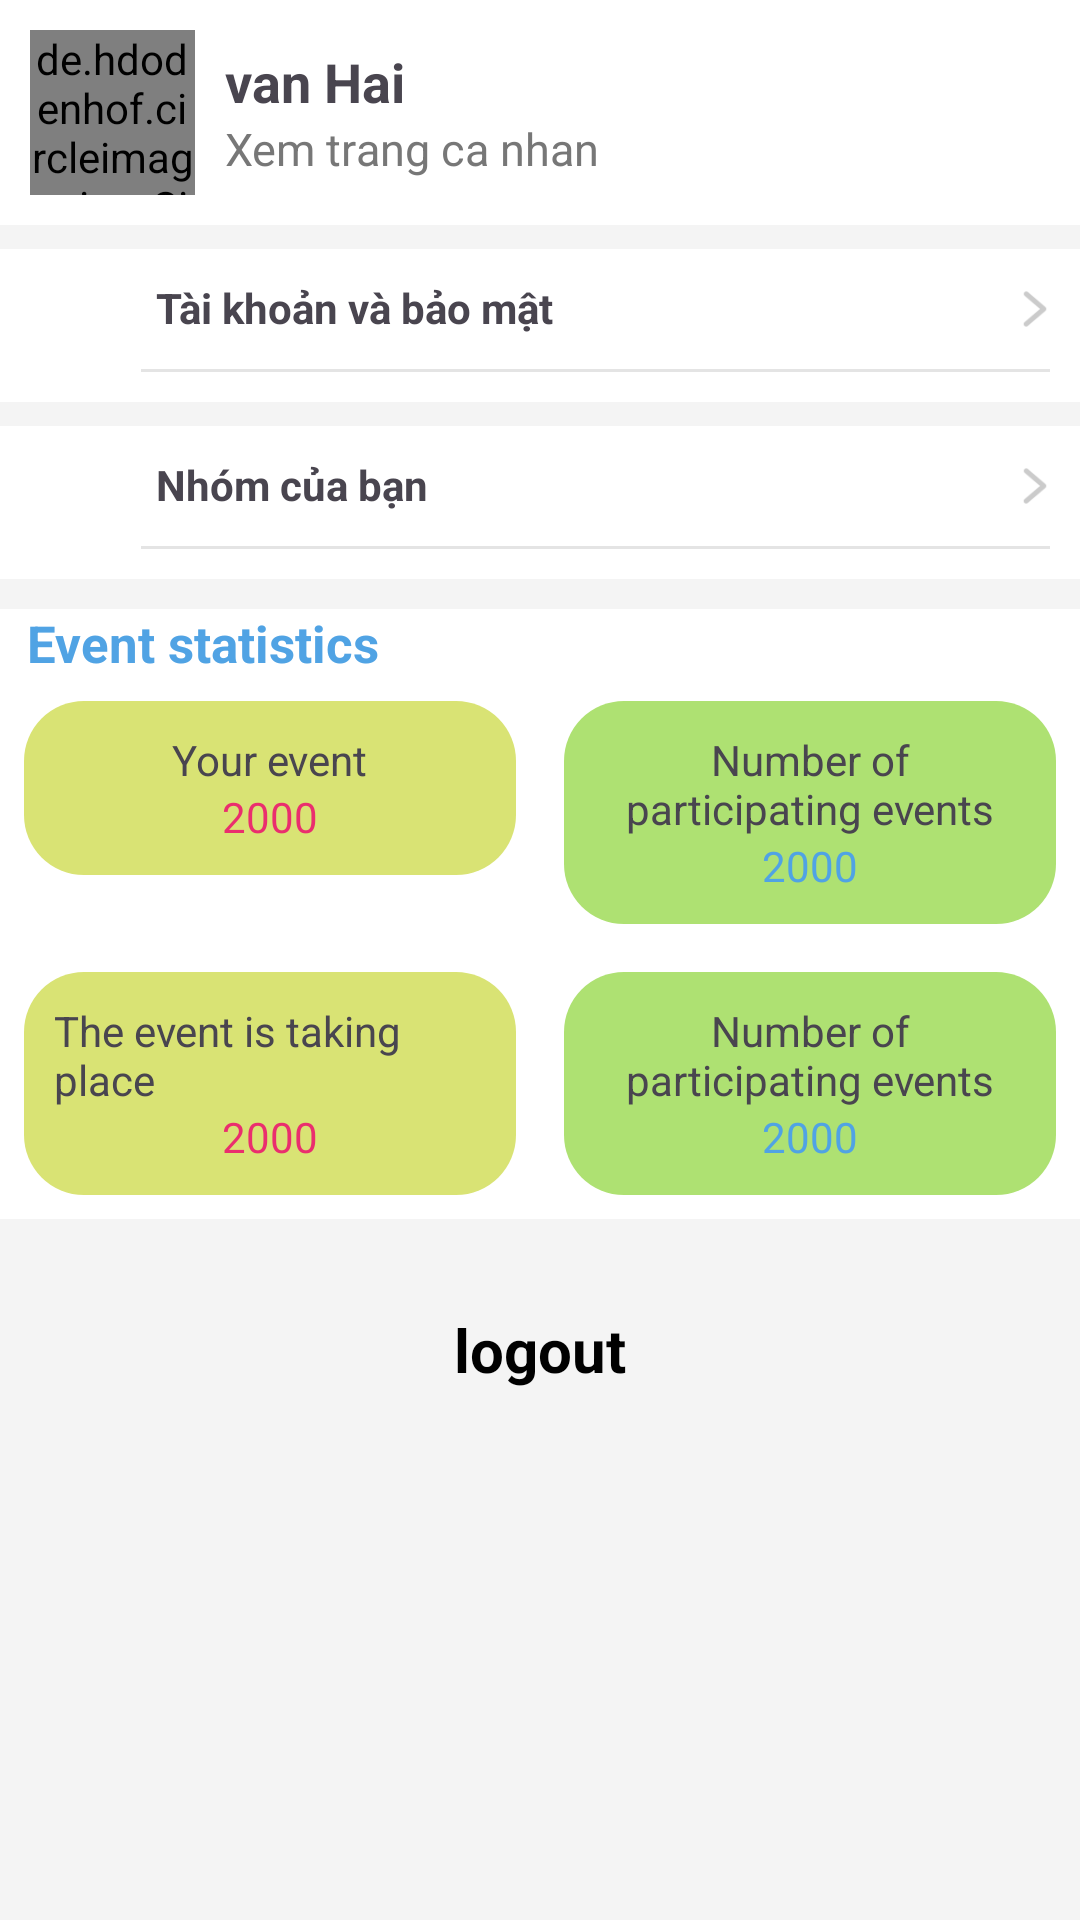

Reconstruct the res/layout file that produces this screen, plus the resources it refers to.
<!-- AndroidManifest.xml: application theme Theme.QuanlySukien -->
<!-- res/layout/fragment_setting_.xml -->
<?xml version="1.0" encoding="utf-8"?>
<FrameLayout xmlns:android="http://schemas.android.com/apk/res/android"
    xmlns:tools="http://schemas.android.com/tools"
    android:layout_width="match_parent"
    android:layout_height="match_parent"
    android:background="#F4F4F4"
    tools:context=".Fragment.Setting_Fragment">

    
  <LinearLayout
      android:layout_width="match_parent"
      android:layout_height="wrap_content"
      android:orientation="vertical"
      >

      <LinearLayout
          android:layout_width="match_parent"
          android:layout_height="wrap_content"
          android:background="@color/white"
          android:orientation="horizontal"
          android:padding="10dp">

          <de.hdodenhof.circleimageview.CircleImageView
              android:id="@+id/image"
              android:layout_width="55dp"
              android:layout_height="55dp"
              android:src="@drawable/chat" />

          <LinearLayout
              android:layout_width="wrap_content"
              android:layout_height="wrap_content"
              android:layout_gravity="center"
              android:layout_marginLeft="10dp"
              android:orientation="vertical">

              <TextView
                  android:id="@+id/username"
                  android:layout_width="wrap_content"
                  android:layout_height="wrap_content"
                  android:text="van Hai"
                  android:textSize="18dp"
                  android:textStyle="bold" />

              <TextView
                  android:layout_width="wrap_content"
                  android:layout_height="wrap_content"
                  android:text="Xem trang ca nhan"
                  android:textColor="#777777"
                  android:textSize="15dp" />
          </LinearLayout>
      </LinearLayout>

      <LinearLayout
          android:layout_width="match_parent"
          android:layout_height="wrap_content"
          android:orientation="horizontal"
          android:padding="10dp"
          android:background="@color/white"
          android:layout_marginTop="8dp"
          android:id="@+id/startTKMK"
          >
          <ImageView
              android:layout_width="27dp"
              android:layout_height="27dp"
              android:src="@drawable/padlock"
              android:layout_gravity="center"
              android:scaleType="centerCrop"
              />
          <LinearLayout
              android:layout_width="match_parent"
              android:layout_height="wrap_content"
              android:orientation="vertical"
              android:layout_gravity="center"
              >
              <LinearLayout
                  android:layout_width="match_parent"
                  android:layout_height="wrap_content"
                  android:orientation="horizontal"
                  android:layout_marginLeft="10dp"
                  android:layout_gravity="center"
                  >
                  <TextView
                      android:layout_width="0dp"
                      android:layout_weight="9"
                      android:layout_height="wrap_content"
                      android:textSize="14dp"
                      android:textStyle="bold"
                      android:text="Tài khoản và bảo mật"
                      />
                  <LinearLayout
                      android:layout_width="0dp"
                      android:layout_weight="1"
                      android:layout_height="wrap_content"
                      android:gravity="right"
                      >
                      <ImageView
                          android:layout_width="20dp"
                          android:layout_height="20dp"
                          android:src="@drawable/next"
                          />
                  </LinearLayout>
              </LinearLayout>
              <LinearLayout
                  android:layout_width="match_parent"
                  android:layout_height="1dp"
                  android:background="#E4E4E4"
                  android:layout_marginLeft="10dp"
                  android:layout_marginTop="10dp"
                  >

              </LinearLayout>
          </LinearLayout>
      </LinearLayout>
      <LinearLayout
          android:layout_width="match_parent"
          android:layout_height="wrap_content"
          android:orientation="horizontal"
          android:padding="10dp"
          android:background="@color/white"
          android:layout_marginTop="8dp"
          >
          <ImageView
              android:layout_width="27dp"
              android:layout_height="27dp"
              android:src="@drawable/people"
              android:layout_gravity="center"
              android:scaleType="centerCrop"
              />
          <LinearLayout
              android:layout_width="match_parent"
              android:layout_height="wrap_content"
              android:orientation="vertical"
              android:layout_gravity="center"
              >
              <LinearLayout
                  android:layout_width="match_parent"
                  android:layout_height="wrap_content"
                  android:orientation="horizontal"
                  android:layout_marginLeft="10dp"
                  android:layout_gravity="center"
                  >
                  <TextView
                      android:layout_width="0dp"
                      android:layout_weight="9"
                      android:layout_height="wrap_content"
                      android:textSize="14dp"
                      android:textStyle="bold"
                      android:text="Nhóm của bạn"
                      />
                  <LinearLayout
                      android:layout_width="0dp"
                      android:layout_weight="1"
                      android:layout_height="wrap_content"
                      android:gravity="right"
                      >
                      <ImageView
                          android:layout_width="20dp"
                          android:layout_height="20dp"
                          android:src="@drawable/next"
                          />
                  </LinearLayout>
              </LinearLayout>
              <LinearLayout
                  android:layout_width="match_parent"
                  android:layout_height="1dp"
                  android:background="#E4E4E4"
                  android:layout_marginLeft="10dp"
                  android:layout_marginTop="10dp"
                  >

              </LinearLayout>
          </LinearLayout>
      </LinearLayout>


      <TextView
          android:layout_width="match_parent"
          android:layout_height="wrap_content"
          android:text="Event statistics"
          android:textColor="@color/colorPrimaty"
          android:textStyle="bold"
          android:textSize="17dp"
          android:background="@color/white"
          android:layout_marginTop="10dp"
          android:paddingLeft="9dp"
          />
      <LinearLayout
          android:layout_width="match_parent"
          android:layout_height="wrap_content"
          android:orientation="horizontal"
          android:background="@color/white"
          >

          <LinearLayout
              android:layout_width="0dp"
              android:layout_height="wrap_content"
              android:layout_margin="8dp"
              android:layout_weight="1"
              android:background="@drawable/boder_number"
              android:orientation="vertical"
              android:padding="10dp">

              <TextView
                  android:layout_width="wrap_content"
                  android:layout_height="wrap_content"
                  android:layout_gravity="center"
                  android:textSize="14dp"
                  android:text="Your event" />

              <TextView
                  android:id="@+id/countUE"
                  android:layout_width="wrap_content"
                  android:layout_height="wrap_content"
                  android:layout_gravity="center"
                  android:textColor="@color/colorAccrnt"
                  android:text="2000" />
          </LinearLayout>

          <LinearLayout
              android:layout_width="0dp"
              android:layout_weight="1"
              android:layout_height="wrap_content"
              android:background="@drawable/border_limit"
              android:orientation="vertical"
              android:layout_margin="8dp"
              android:padding="10dp"
              >
              <TextView
                  android:layout_width="wrap_content"
                  android:layout_height="wrap_content"
                  android:text="Number of participating events"
                  android:layout_gravity="center"
                  android:textSize="14dp"
                  android:gravity="center"
                  />

              <TextView
                  android:id="@+id/limit"
                  android:layout_width="wrap_content"
                  android:layout_height="wrap_content"
                  android:layout_gravity="center"
                  android:text="2000"
                  android:textColor="@color/colorPrimaty" />
          </LinearLayout>
      </LinearLayout>
      <LinearLayout
          android:layout_width="match_parent"
          android:layout_height="wrap_content"
          android:orientation="horizontal"
          android:background="@color/white"
          >

          <LinearLayout
              android:layout_width="0dp"
              android:layout_height="wrap_content"
              android:layout_margin="8dp"
              android:layout_weight="1"
              android:background="@drawable/boder_number"
              android:orientation="vertical"
              android:padding="10dp">

              <TextView
                  android:layout_width="wrap_content"
                  android:layout_height="wrap_content"
                  android:layout_gravity="center"
                  android:textSize="14dp"
                  android:text="The event is taking place" />

              <TextView
                  android:id="@+id/countPlace"
                  android:layout_width="wrap_content"
                  android:layout_height="wrap_content"
                  android:layout_gravity="center"
                  android:textColor="@color/colorAccrnt"
                  android:text="2000" />
          </LinearLayout>

          <LinearLayout
              android:layout_width="0dp"
              android:layout_weight="1"
              android:layout_height="wrap_content"
              android:background="@drawable/border_limit"
              android:orientation="vertical"
              android:layout_margin="8dp"
              android:padding="10dp"
              >
              <TextView
                  android:layout_width="wrap_content"
                  android:layout_height="wrap_content"
                  android:text="Number of participating events"
                  android:layout_gravity="center"
                  android:textSize="14dp"
                  android:gravity="center"
                  />

              <TextView

                  android:layout_width="wrap_content"
                  android:layout_height="wrap_content"
                  android:layout_gravity="center"
                  android:text="2000"
                  android:textColor="@color/colorPrimaty" />
          </LinearLayout>
      </LinearLayout>


      <TextView
          android:layout_width="wrap_content"
          android:layout_height="wrap_content"
          android:textColor="@color/black"
          android:textStyle="bold"
          android:textSize="20dp"
          android:text="logout"
          android:id="@+id/logout"
          android:layout_gravity="center"
          android:layout_marginTop="30dp"
          />

  </LinearLayout>

</FrameLayout>
<!-- resources referenced by this layout -->
<resources>
  <color name="black">#FF000000</color>
  <color name="colorAccrnt">#EA2E6E</color>
  <color name="colorPrimaty">#50A3E4</color>
  <color name="white">#FFFFFFFF</color>
  <!-- drawable boder_number (drawable) -->
  <?xml version="1.0" encoding="utf-8"?>
  <shape xmlns:android="http://schemas.android.com/apk/res/android"
      android:shape="rectangle"
      >
      <solid android:color="#D9E374"/>
      <corners android:radius="20dp"/>
  </shape>
  <!-- drawable border_limit (drawable) -->
  <?xml version="1.0" encoding="utf-8"?>
  <shape xmlns:android="http://schemas.android.com/apk/res/android"
      android:shape="rectangle"
      >
      <solid android:color="#AEE172"/>
      <corners android:radius="20dp"/>
  </shape>
  <!-- drawable next: png bitmap (drawable, 1274 bytes) -->
  <style name="Theme.QuanlySukien" parent="Base.Theme.QuanlySukien" />
  <style name="Base.Theme.QuanlySukien" parent="Theme.Material3.DayNight.NoActionBar">
          
          
      </style>
</resources>
